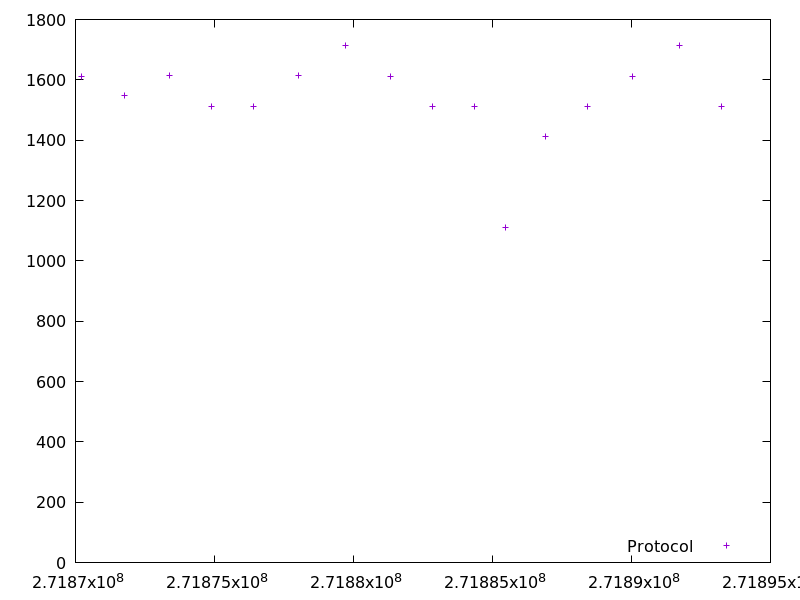

The table this chart was drawn from, first rows:
271870205.66230696, 1612.674751
271871756, 1548
271873371, 1613
271874883, 1512
271876396, 1512
271878010, 1613
271879725, 1713
271881339, 1613
271882852, 1512
271884365, 1512
271885479, 1112
271886893, 1413
271888406, 1513
271890020, 1613
271891734, 1713
271893248, 1513
